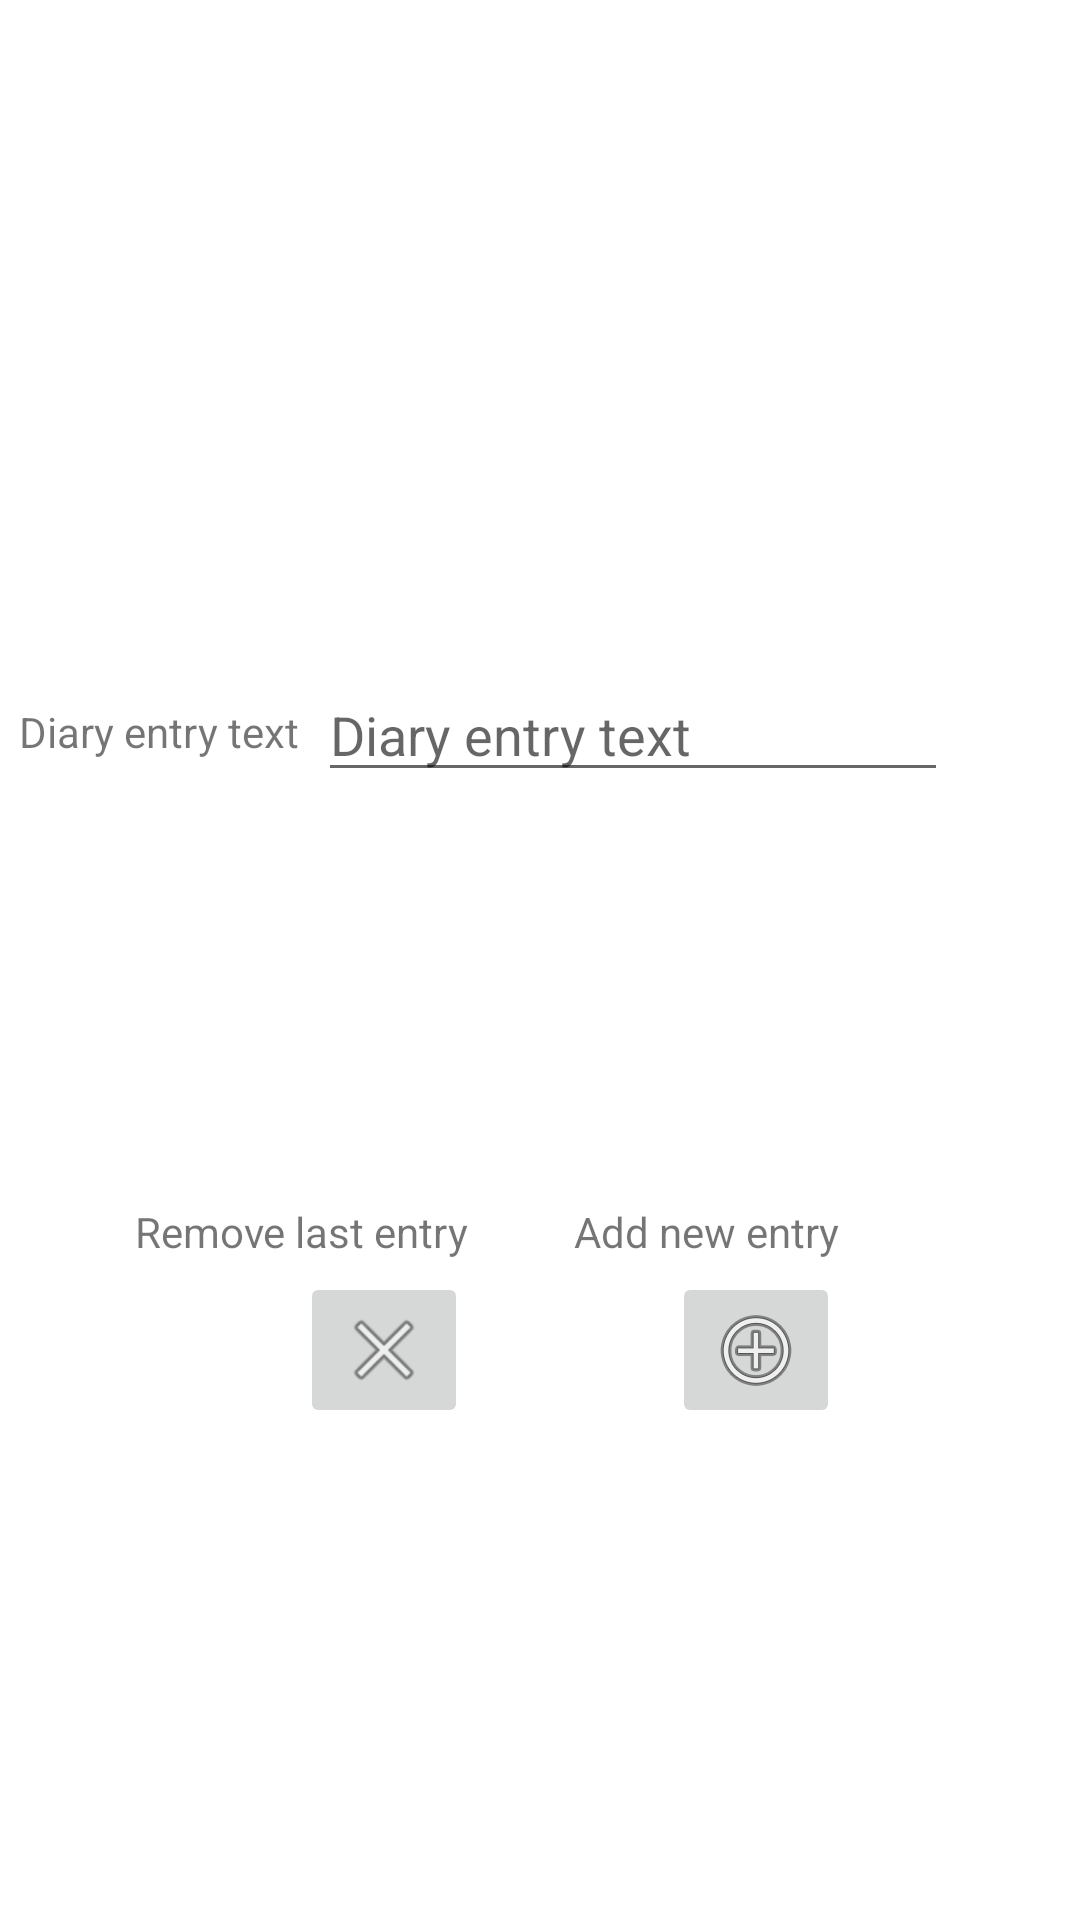

Here is an Android app screen rendered from its layout file. Give the layout XML and the strings, colors and styles it references.
<!-- AndroidManifest.xml: application theme Theme.DiaLife -->
<!-- res/layout/fragment_notifications.xml -->
<?xml version="1.0" encoding="utf-8"?>
<androidx.constraintlayout.widget.ConstraintLayout xmlns:android="http://schemas.android.com/apk/res/android"
    xmlns:app="http://schemas.android.com/apk/res-auto"
    xmlns:tools="http://schemas.android.com/tools"
    android:layout_width="match_parent"
    android:layout_height="match_parent"
    tools:context=".ui.entryManagement.EntryManagementFragment">

    <ImageButton
        android:id="@+id/addEntry"
        android:layout_width="wrap_content"
        android:layout_height="wrap_content"
        android:layout_marginEnd="80dp"
        android:layout_marginBottom="164dp"
        android:contentDescription="add a new entry with the displayed text"
        android:src="@android:drawable/ic_menu_add"
        app:layout_constraintBottom_toBottomOf="parent"
        app:layout_constraintEnd_toEndOf="parent" />

    <EditText
        android:id="@+id/entryText"
        android:layout_width="wrap_content"
        android:layout_height="wrap_content"
        android:layout_marginEnd="44dp"
        android:layout_marginBottom="160dp"
        android:ems="10"
        android:hint="Diary entry text"
        android:inputType="textPersonName"
        app:layout_constraintBottom_toTopOf="@+id/addEntry"
        app:layout_constraintEnd_toEndOf="parent" />

    <ImageButton
        android:id="@+id/removeLastEntry"
        android:layout_width="wrap_content"
        android:layout_height="wrap_content"
        android:layout_marginStart="100dp"
        android:layout_marginBottom="164dp"
        android:contentDescription="remove the last entry"
        android:src="@android:drawable/ic_menu_close_clear_cancel"
        app:layout_constraintBottom_toBottomOf="parent"
        app:layout_constraintStart_toStartOf="parent" />

    <TextView
        android:id="@+id/textView"
        android:layout_width="wrap_content"
        android:layout_height="18dp"
        android:text="Diary entry text"
        app:layout_constraintBottom_toBottomOf="@+id/entryText"
        app:layout_constraintEnd_toStartOf="@+id/entryText"
        app:layout_constraintStart_toStartOf="parent"
        app:layout_constraintTop_toTopOf="@+id/entryText" />

    <TextView
        android:id="@+id/textView2"
        android:layout_width="wrap_content"
        android:layout_height="wrap_content"
        android:layout_marginBottom="4dp"
        android:text="Remove last entry"
        app:layout_constraintBottom_toTopOf="@+id/removeLastEntry"
        app:layout_constraintEnd_toEndOf="@+id/removeLastEntry" />

    <TextView
        android:id="@+id/textView3"
        android:layout_width="wrap_content"
        android:layout_height="wrap_content"
        android:layout_marginBottom="4dp"
        android:text="Add new entry"
        app:layout_constraintBottom_toTopOf="@+id/addEntry"
        app:layout_constraintEnd_toEndOf="@+id/addEntry" />
</androidx.constraintlayout.widget.ConstraintLayout>
<!-- resources referenced by this layout -->
<resources>
  <style name="Theme.DiaLife" parent="Theme.MaterialComponents.DayNight.DarkActionBar">
          
          <item name="colorPrimary">@color/purple_500</item>
          <item name="colorPrimaryVariant">@color/purple_700</item>
          <item name="colorOnPrimary">@color/black</item>
          
          <item name="colorSecondary">@color/teal_200</item>
          <item name="colorSecondaryVariant">@color/teal_700</item>
          <item name="colorOnSecondary">@color/white</item>
          
          <item name="android:statusBarColor" tools:targetApi="l">?attr/colorPrimaryVariant</item>
          
      </style>
  <!-- not gathered from this repository: default colours our renderer supplied (Android Studio template values) -->
  <color name="purple_500">#FF6200EE</color>
  <color name="purple_700">#FF3700B3</color>
  <color name="teal_200">#FF03DAC5</color>
  <color name="teal_700">#FF018786</color>
  <color name="black">#FF000000</color>
  <color name="white">#FFFFFFFF</color>
</resources>
